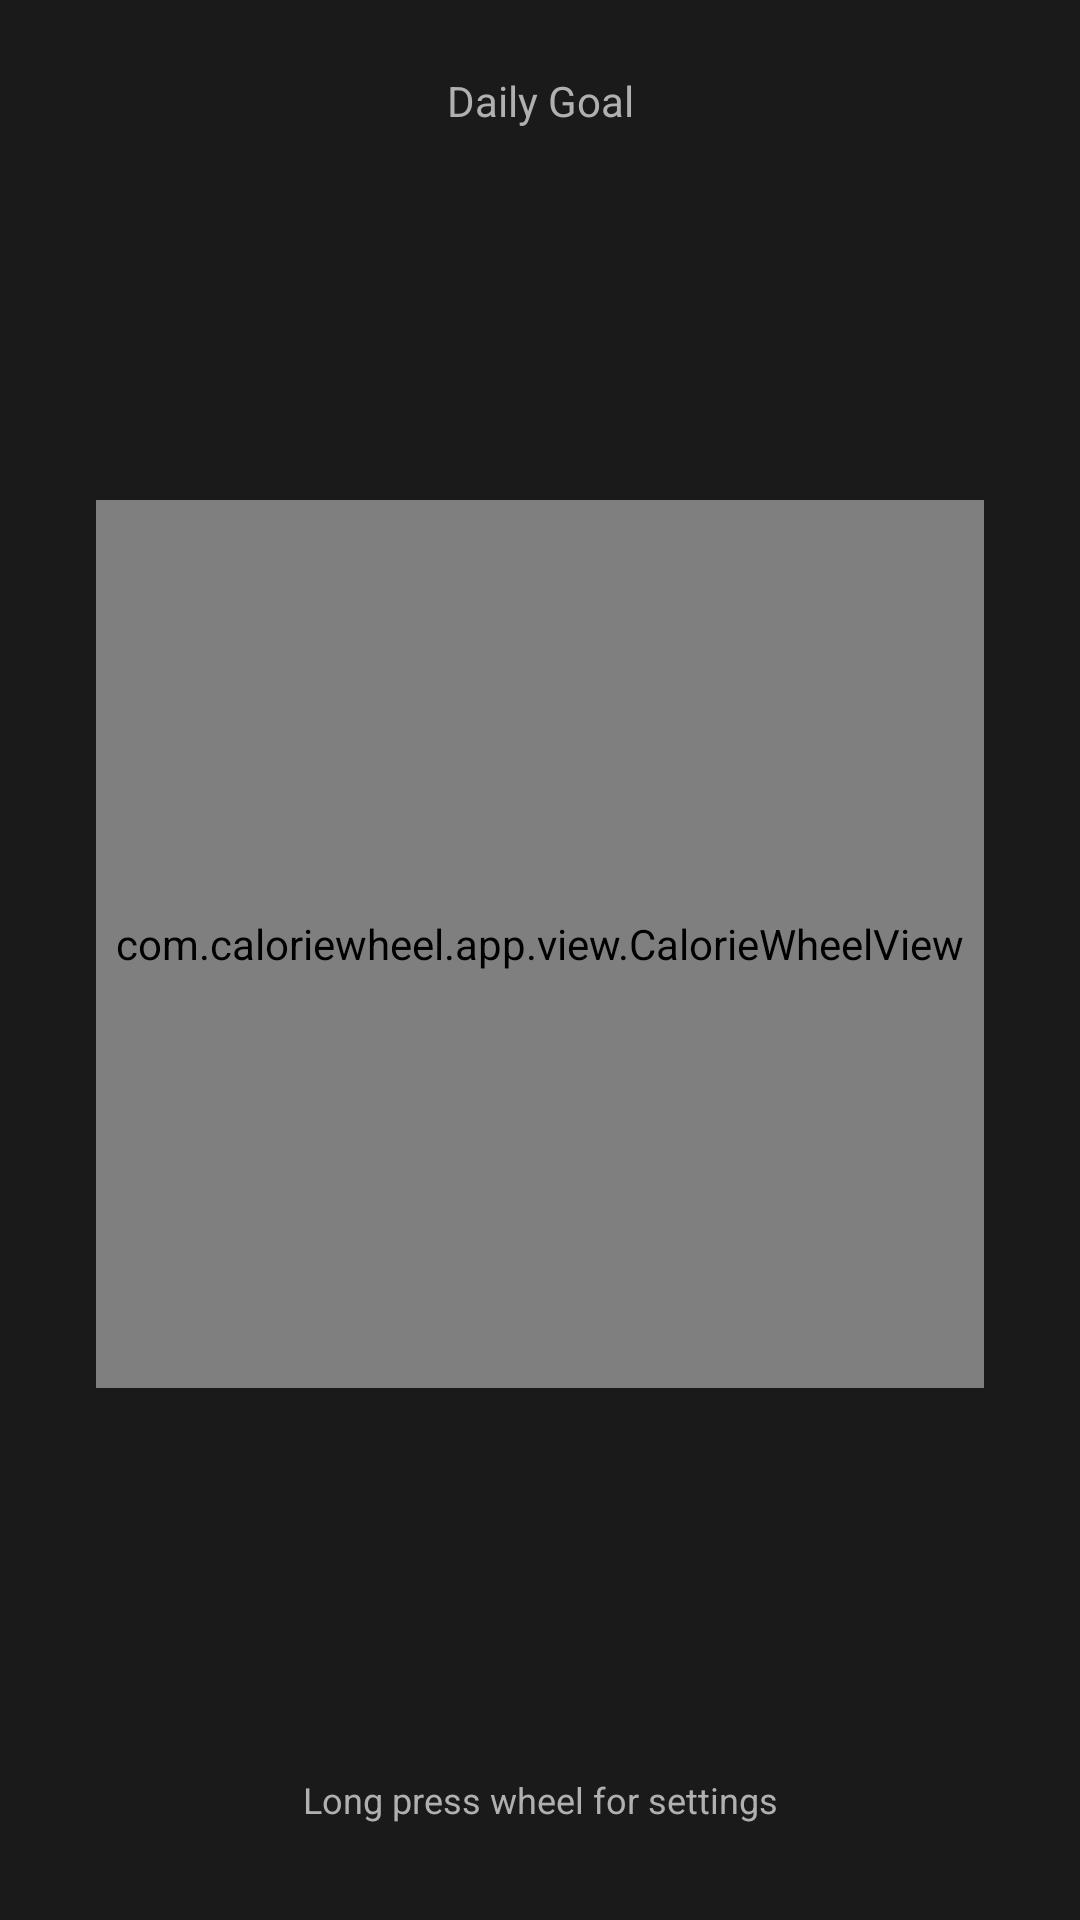

Reconstruct the res/layout file that produces this screen, plus the resources it refers to.
<!-- AndroidManifest.xml: activity theme Theme.CalorieWheel -->
<!-- res/layout/activity_main.xml -->
<?xml version="1.0" encoding="utf-8"?>
<androidx.constraintlayout.widget.ConstraintLayout xmlns:android="http://schemas.android.com/apk/res/android"
    xmlns:app="http://schemas.android.com/apk/res-auto"
    xmlns:tools="http://schemas.android.com/tools"
    android:layout_width="match_parent"
    android:layout_height="match_parent"
    android:background="@color/background_dark"
    tools:context=".MainActivity">

    
    <ImageButton
        android:id="@+id/settingsButton"
        android:layout_width="48dp"
        android:layout_height="48dp"
        android:layout_margin="16dp"
        android:background="?attr/selectableItemBackgroundBorderless"
        android:contentDescription="@string/settings_title"
        android:src="@drawable/ic_settings"
        android:tint="@color/text_secondary"
        app:layout_constraintEnd_toEndOf="parent"
        app:layout_constraintTop_toTopOf="parent" />

    
    <TextView
        android:id="@+id/dailyGoalLabel"
        android:layout_width="wrap_content"
        android:layout_height="wrap_content"
        android:layout_marginTop="24dp"
        android:text="@string/daily_goal"
        android:textColor="@color/text_secondary"
        android:textSize="14sp"
        app:layout_constraintEnd_toEndOf="parent"
        app:layout_constraintStart_toStartOf="parent"
        app:layout_constraintTop_toTopOf="parent" />

    <TextView
        android:id="@+id/dailyGoalValue"
        android:layout_width="wrap_content"
        android:layout_height="wrap_content"
        android:textColor="@color/text_primary"
        android:textSize="20sp"
        android:textStyle="bold"
        app:layout_constraintEnd_toEndOf="parent"
        app:layout_constraintStart_toStartOf="parent"
        app:layout_constraintTop_toBottomOf="@id/dailyGoalLabel"
        tools:text="2400 cal" />

    
    <com.caloriewheel.app.view.CalorieWheelView
        android:id="@+id/calorieWheel"
        android:layout_width="0dp"
        android:layout_height="0dp"
        android:layout_margin="32dp"
        app:layout_constraintBottom_toTopOf="@id/hintText"
        app:layout_constraintDimensionRatio="1:1"
        app:layout_constraintEnd_toEndOf="parent"
        app:layout_constraintStart_toStartOf="parent"
        app:layout_constraintTop_toBottomOf="@id/dailyGoalValue"
        app:layout_constraintVertical_bias="0.4" />

    
    <TextView
        android:id="@+id/hintText"
        android:layout_width="wrap_content"
        android:layout_height="wrap_content"
        android:layout_marginBottom="32dp"
        android:text="@string/tap_to_open_settings"
        android:textColor="@color/text_secondary"
        android:textSize="12sp"
        app:layout_constraintBottom_toBottomOf="parent"
        app:layout_constraintEnd_toEndOf="parent"
        app:layout_constraintStart_toStartOf="parent" />

</androidx.constraintlayout.widget.ConstraintLayout>
<!-- resources referenced by this layout -->
<resources>
  <color name="background_dark">#1A1A1A</color>
  <color name="text_primary">#FFFFFF</color>
  <color name="text_secondary">#B0B0B0</color>
  <string name="daily_goal">Daily Goal</string>
  <string name="settings_title">Settings</string>
  <string name="tap_to_open_settings">Long press wheel for settings</string>
  <style name="Theme.CalorieWheel" parent="Theme.Material3.Dark.NoActionBar">
          <item name="colorPrimary">@color/primary</item>
          <item name="colorPrimaryDark">@color/primary_dark</item>
          <item name="colorAccent">@color/accent</item>
          <item name="android:windowBackground">@color/background_dark</item>
          <item name="android:statusBarColor">@color/background_dark</item>
          <item name="android:navigationBarColor">@color/background_dark</item>
      </style>
  <color name="primary">#4CAF50</color>
  <color name="primary_dark">#388E3C</color>
  <color name="accent">#FF9800</color>
</resources>
